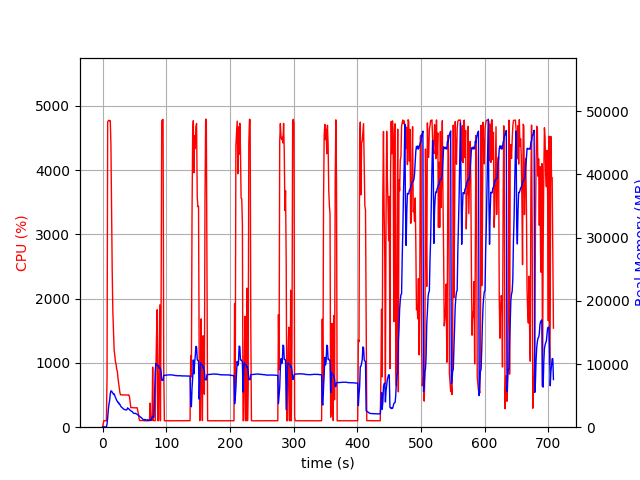

The file beside this chart, header and first rows:
elapsed_time, nproc, cpu, mem_real, mem_virtual
4.100799560546875e-05, 1, 0.0, 10.73, 3192
1.006, 1, 46.7, 48.23, 619.5
2.014, 1, 100.3, 48.23, 619.5
3.021, 1, 100.3, 48.23, 619.5
4.028, 1, 99.3, 48.23, 619.5
5.034, 1, 100.4, 48.23, 619.5
6.04, 1, 99.4, 48.23, 619.5
7.046, 1, 761.1, 485.9, 4403
8.058, 1, 4748, 1487, 5522
9.077, 1, 4766, 2765, 6965
10.09, 1, 4775, 3672, 7983
11.11, 1, 4765, 4190, 8576
12.13, 1, 4768, 5265, 9785
13.15, 1, 4396, 5741, 10320
14.16, 1, 3380, 5710, 10350
15.17, 1, 2431, 5539, 10386
16.18, 1, 1795, 5394, 10650
17.19, 1, 1514, 5221, 10650
18.2, 1, 1199, 5258, 10878
19.21, 1, 1123, 4986, 10878
20.21, 1, 1021, 4739, 10878
21.22, 1, 980.7, 4480, 10878
22.23, 1, 901.2, 4268, 10934
23.24, 1, 869.4, 4064, 10934
24.24, 1, 762.3, 3906, 10934
25.25, 1, 684.9, 3923, 10934
26.26, 1, 602.9, 3618, 11142
27.27, 1, 536.3, 3616, 11238
28.27, 1, 503.3, 3375, 11238
29.28, 1, 504.2, 3222, 11238
30.29, 1, 503.8, 3143, 11238
31.3, 1, 502.6, 3050, 11238
32.3, 1, 501.3, 2942, 11238
33.31, 1, 502.6, 2864, 11238
34.32, 1, 501.3, 2789, 11238
35.33, 1, 501.2, 2775, 11238
36.33, 1, 500.2, 2740, 11238
37.34, 1, 502.0, 2719, 11238
38.35, 1, 501.0, 2787, 11238
39.36, 1, 500.4, 3061, 11238
40.36, 1, 499.3, 2954, 11238
41.37, 1, 502.1, 2878, 11238
42.38, 1, 468.7, 2790, 11238
43.39, 1, 389.5, 2670, 11238
44.4, 1, 303.2, 2603, 11238
45.41, 1, 305.1, 2525, 11238
46.42, 1, 304.2, 2493, 11238
47.43, 1, 303.3, 2344, 11238
48.44, 1, 304.1, 2225, 11238
49.45, 1, 303.1, 2183, 11238
50.46, 1, 301.1, 2181, 11238
51.47, 1, 300.9, 2198, 11238
52.48, 1, 301.1, 2133, 11238
53.49, 1, 302.0, 2098, 11238
54.5, 1, 302.2, 2046, 11238
55.51, 1, 246.4, 1916, 11238
56.52, 1, 202.3, 1884, 11238
57.53, 1, 121.8, 1762, 11238
58.54, 1, 102.0, 1689, 11238
59.54, 1, 104.0, 1631, 11238
... 640 more rows
